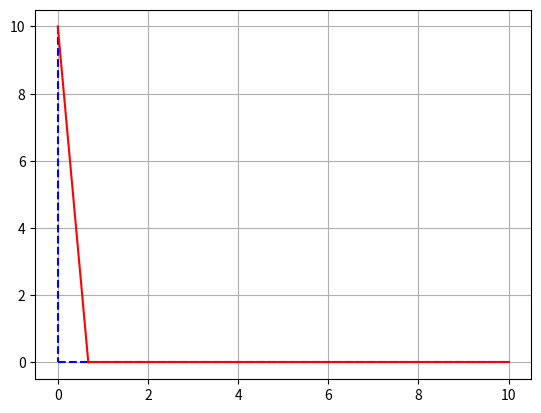

This figure's Python source:
import numpy as np
import matplotlib.pyplot as plt
np.set_printoptions(linewidth=200, suppress=True)

class Node:
    """
    Nodes class smallest thing in a FEA model\n
    All other classes the built up by nodes. A node must have a name 
    """
    def __init__(self, name, XPos, YPos, DoFX, DoFY, EternalLoadX, EternalLoadY, ZPos = 0, DoFRotZ = False, EternalMomentZ = 0):
        """
        Class for Nodes that make up elements
        """
        self.name = name
        self.XPos = XPos
        self.YPos = YPos
        self.ZPos = ZPos
        self.DofX = DoFX
        self.DofY = DoFY
        self.DofRotZ = DoFRotZ
        self.EternalLoadX = EternalLoadX
        self.EternalLoadY = EternalLoadY
        self.EternalMomentZ = EternalMomentZ

    def __repr__(self):
        return (f"Node(name={self.name}")

class BarElement:
    """
    Bar Element: Made up of 2 nodes\n
    Alpha is assumed to be in degrees not needs if both element pos are defined
    """
    def __init__(self, name, alpha, E, A, L, node1: Node, node2: Node):
        """
        Class for Bar elements.
        alpha is in degrees
        """
        self.name = name
        self.alpha = alpha * np.pi / 180
        self.E = E
        self.A = A
        self.L = L
        self.node1 = node1
        self.node2 = node2
        self.localStiffnessmatrix = None
        self.StiffnessMatrix = None
        self.AssemblyMatrix = None
        self.GlobalForces = None
        self.TransMatrix = None
        self.deflection = None
        self.forces = None
        self.stress = None
        self.strain = None

    def __repr__(self):
        return (f"BarElement(name={self.name}, "
                f"node1={self.node1}, node2={self.node2}, "
                f"localStiffnessmatrix=\n{self.localStiffnessmatrix}, "
                f"StiffnessMatrix=\n{self.StiffnessMatrix})")
    
    def setlocalStiffnessMatrix(self):
        """
        returns the global stiffness matrix as a numpy nested list ie [[],[]]
        """
        K_e = (self.E * self.A / self.L) * np.array([[1, -1],
                                                     [-1, 1]])
        self.localStiffnessmatrix = K_e

    def setTransMatrix(self):
        if self.alpha is None:
            alpha = np.arctan2(self.node2.YPos - self.node1.YPos, self.node2.XPos - self.node1.XPos)
        else:
            alpha = self.alpha

        self.TransMatrix = np.array([[np.cos(alpha), np.sin(alpha), 0, 0],
                                 [0, 0, np.cos(alpha), np.sin(alpha)]])
        
    def setStiffnessMatrix(self):
        """
        returns the stiffness matrix as a numpy nested list ie [[],[]]\n
        IN GLOBAL CORDANATES 
        """
        if self.localStiffnessmatrix is None:
            self.setlocalStiffnessMatrix()
        if self.TransMatrix is None:
            self.setTransMatrix()
        K_e_global = np.transpose(self.TransMatrix) @ self.localStiffnessmatrix @ self.TransMatrix
        self.StiffnessMatrix = K_e_global

    def setAssemblyMatrix(self, dofnum, dofmap, nodelist): 
        A_e = np.zeros((dofnum,4))
        for node in nodelist:
            if node == self.node1:
                i = nodelist.index(node)
            if node == self.node2:
                i2 = nodelist.index(node)
        if self.node1.DofX :
            A_e[dofmap[i][0] - 1][0] = 1
        if self.node2.DofX:
            A_e[dofmap[i2][0] - 1][2] = 1
        if self.node1.DofY:
            A_e[dofmap[i][1] - 1][1] = 1
        if self.node2.DofY:
            A_e[dofmap[i2][1] - 1][3] = 1
        self.AssemblyMatrix = A_e

class BeamElement:
    def __init__(self, name, alpha, E, I, L, node1: Node, node2: Node):
        self.name = name
        self.alpha = alpha * np.pi / 180
        self.E = E
        self.I = I
        self.L = L
        self.node1 = node1
        self.node2 = node2
        self.localStiffnessmatrix = None
        self.StiffnessMatrix = None
        self.AssemblyMatrix = None
        self.GlobalForces = None
        self.TransMatrix = None
        self.deflection = None
        self.forces = None
        self.stress = None
        self.strain = None

    def __repr__(self):
        return (f"BeamElement(name={self.name}, "
                f"node1={self.node1}, node2={self.node2}, "
                f"localStiffnessmatrix=\n{self.localStiffnessmatrix}, "
                f"StiffnessMatrix=\n{self.StiffnessMatrix})")
    
    def setlocalStiffnessMatrix(self):
        """
        returns the global stiffness matrix as a numpy nested list ie [[],[]]
        """
        K_e = (self.E * self.I / (self.L ** 3)) * np.array([[12,        6*self.L,       -12,        6*self.L],
                                                            [6*self.L,  4*(self.L**2),  -6*self.L,  2*(self.L**2)],
                                                            [-12,       -6*self.L,      12,         -6*self.L],
                                                            [6*self.L,  2*(self.L**2),  -6*self.L,  4*(self.L**2)]])
        self.localStiffnessmatrix = K_e

    def setTransMatrix(self):
        if self.alpha is None:
            alpha = np.arctan2(self.node2.YPos - self.node1.YPos, self.node2.XPos - self.node1.XPos)
        else:
            alpha = self.alpha

        self.TransMatrix = np.array([[np.cos(alpha), np.sin(alpha), 0, 0],
                                     [0, 0, np.cos(alpha), np.sin(alpha)],
                                     [0,0,0,0],
                                     [0,0,0,1]])
        
    def setStiffnessMatrix(self):
        """
        returns the stiffness matrix as a numpy nested list ie [[],[]]\n
        IN GLOBAL CORDANATES 
        """
        if self.localStiffnessmatrix is None:
            self.setlocalStiffnessMatrix()
        if self.TransMatrix is None:
            self.setTransMatrix()
        K_e_global = np.transpose(self.TransMatrix) @ self.localStiffnessmatrix @ self.TransMatrix
        self.StiffnessMatrix = K_e_global

    def setAssemblyMatrix(self, dofnum, dofmap, nodelist): 
        A_e = np.zeros((dofnum,4))
        for node in nodelist:
            if node == self.node1:
                i = nodelist.index(node)
            if node == self.node2:
                i2 = nodelist.index(node)
        if self.node1.DofX :
            A_e[dofmap[i][0] - 1][0] = 1
        if self.node2.DofX:
            A_e[dofmap[i2][0] - 1][2] = 1
        if self.node1.DofY:
            A_e[dofmap[i][1] - 1][1] = 1
        if self.node2.DofY:
            A_e[dofmap[i2][1] - 1][3] = 1
        self.AssemblyMatrix = A_e

class FrameElement:
    def __init__(self, name, alpha, E, A, I, L, node1: Node, node2: Node):
        """
        alpha is in degrees
        """
        self.name = name
        self.alpha = alpha * np.pi / 180
        self.E = E
        self.A = A
        self.I = I
        self.L = L
        self.node1 = node1
        self.node2 = node2
        self.localStiffnessmatrix = None
        self.StiffnessMatrix = None
        self.AssemblyMatrix = None
        self.GlobalForces = None
        self.TransMatrix = None
        self.deflectionlocal = None
        self.Globaldeflection = None
        self.forces = None
        self.stress = None
        self.strain = None


    def __repr__(self):
        return (f"FrameElement(name={self.name}, "
                f"node1={self.node1}, node2={self.node2} ")
    
    def setlocalStiffnessMatrix(self):
        """
        returns the global stiffness matrix as a numpy nested list ie [[],[]]
        """
        beta = (self.A * (self.L**2)) / self.I
        Lsquared = self.L**2

        K_e = ((self.E * self.I) / (self.L**3)) * np.array([[beta,  0,          0,          -beta,  0,          0],
                                                            [0,     12,         6*self.L,   0,      -12,        6*self.L],
                                                            [0,     6*self.L,   4*Lsquared, 0,      -6*self.L,  2*Lsquared],
                                                            [-beta, 0,          0,          beta,   0,          0],
                                                            [0,     -12,        -6*self.L,  0,      12,         -6*self.L],
                                                            [0,     6*self.L,   2*Lsquared, 0,      -6*self.L,  4*Lsquared]])
        self.localStiffnessmatrix = K_e

    def setTransMatrix(self):
        if self.alpha is None:
            alpha = np.arctan2(self.node2.YPos - self.node1.YPos, self.node2.XPos - self.node1.XPos)
        else:
            alpha = self.alpha

        submatrix = np.array([[np.cos(alpha),   np.sin(alpha), 0],
                              [-np.sin(alpha),  np.cos(alpha), 0],
                              [0,               0,             1]])
        zeros = np.zeros_like(submatrix)

        temp = np.vstack((submatrix, zeros))
        temp2 = np.vstack((zeros, submatrix))
        temp3 = np.hstack((temp, temp2))
        self.TransMatrix = temp3
        
    def setStiffnessMatrix(self):
        """
        returns the stiffness matrix as a numpy nested list ie [[],[]]\n
        IN GLOBAL CORDANATES 
        """
        if self.localStiffnessmatrix is None:
            self.setlocalStiffnessMatrix()
        if self.TransMatrix is None:
            self.setTransMatrix()
        K_e_global = np.transpose(self.TransMatrix) @ self.localStiffnessmatrix @ self.TransMatrix
        self.StiffnessMatrix = K_e_global

    def setAssemblyMatrix(self, dofnum, dofmap, nodelist): 
        A_e = np.zeros((dofnum,6))
        for node in nodelist:
            if node == self.node1:
                i = nodelist.index(node)
            if node == self.node2:
                i2 = nodelist.index(node)
        if self.node1.DofX :
            A_e[dofmap[i][0] - 1][0] = 1
        if self.node2.DofX:
            A_e[dofmap[i2][0] - 1][3] = 1

        if self.node1.DofY:
            A_e[dofmap[i][1] - 1][1] = 1
        if self.node2.DofY:
            A_e[dofmap[i2][1] - 1][4] = 1

        if self.node1.DofRotZ:
            A_e[dofmap[i][2] - 1][2] = 1
        if self.node2.DofRotZ:
            A_e[dofmap[i2][2] - 1][5] = 1

        self.AssemblyMatrix = A_e

class Structure:
    """
    Is the overall structure that is made up of elements.\n
    Takes elements by add_elements
    """
    def __init__(self, name):
        self.name = name
        self.nodes = []
        self.elements = []
        self.GlobalStiffnessMatrix = None
        self.externalLoads = None
        self.GlobalDisplacement = None
        self.Totdof = None
        self.dofmap = None
        self.ReactionForces = None
        self.ax = plt.subplots()[1]

    def __repr__(self):
        return (f"Structure(name={self.name},\n nodes=[{', '.join([str(node.name) for node in self.nodes])}], "
                f"\nelements=[{', '.join([str(element.name) for element in self.elements])}])")

    def add_element(self, element):
        self.elements.append(element)
        self.elements.sort(key=lambda s: s.name)
        self.addNodes()

    def addNodes(self):
        """
        adds all the nodes into a list for the assmebly matrix
        should be called by add_element
        """
        for element in self.elements:
            if element.node1 not in self.nodes:
                self.nodes.append(element.node1)
            if element.node2 not in self.nodes:
                self.nodes.append(element.node2)
        self.nodes.sort(key=lambda s: s.name)

    def setTotdof(self):
        self.Totdof = 0
        self.dofmap = []
        for node in self.nodes:
            nodemap = [0,0,0]
            if node.DofX:
                self.Totdof += 1
                nodemap[0] = self.Totdof
            if node.DofY:
                self.Totdof += 1
                nodemap[1] = self.Totdof
            if node.DofRotZ:
                self.Totdof += 1
                nodemap[2] = self.Totdof
            self.dofmap.append(nodemap)

    def setGlobalStiffnessMatrix(self):
        k_g_e = []
        for element in self.elements:
            if element.AssemblyMatrix is None:
                if self.Totdof is None:
                    self.setTotdof()
                element.setAssemblyMatrix(self.Totdof, self.dofmap, self.nodes)
            if element.StiffnessMatrix is None:
                element.setStiffnessMatrix()
            k_g_e.append(element.AssemblyMatrix @ element.StiffnessMatrix @ element.AssemblyMatrix.T)
        self.GlobalStiffnessMatrix = np.array(sum(k_g_e))

    def setexeternalLoads(self):
        Q = []
        for node in self.nodes:
            if node.DofX :
                Q.append([node.EternalLoadX])
            if node.DofY:
                Q.append([node.EternalLoadY])
            if node.DofRotZ:
                Q.append([node.EternalMomentZ])
        self.externalLoads = np.array(Q)
            
    def setGlobalDisplacement(self):
        if self.GlobalStiffnessMatrix is None:
            self.setGlobalStiffnessMatrix()
        if self.externalLoads is None:
            self.setexeternalLoads()
        self.GlobalDisplacement = np.linalg.solve(self.GlobalStiffnessMatrix, self.externalLoads) 

    def setElementGlobalForces(self):
        if self.GlobalDisplacement is None:
            self.setGlobalDisplacement()
        for element in self.elements:
            if element.StiffnessMatrix is None:
                element.setStiffnessMatrix()
            if element.AssemblyMatrix is None:
                element.setAssemblyMatrix()
            element.GlobalForces = element.StiffnessMatrix @ element.AssemblyMatrix.T @ self.GlobalDisplacement

    def setElementDisplacement(self):
        if self.GlobalDisplacement is None:
            self.setGlobalDisplacement()
        for element in self.elements:
            if element.TransMatrix is None:
                element.setTransMatrix()
            if element.AssemblyMatrix is None:
                element.setAssemblyMatrix()
            element.Globaldeflection = element.AssemblyMatrix.T @ self.GlobalDisplacement
            element.deflectionlocal = element.TransMatrix @ element.Globaldeflection

    def setElementForces(self):
        for element in self.elements:
            if element.localStiffnessmatrix is None:
                element.setlocalStiffnessMatrix
            if element.deflection is None:
                self.setElementDisplacement()
            element.forces = element.localStiffnessmatrix @ element.deflection

    def setReactionForces(self):
        rxn = []
        for i in range(len(self.nodes)):
            if (not (self.nodes[i].DofX and self.nodes[i].DofY and self.nodes[i].DofRotZ)):
                elementswithReactions = []
                for element in self.elements:
                    if ((self.nodes[i] == element.node1 ) or (self.nodes[i] == element.node2)):
                        elementswithReactions.append(element)
                rxnx = 0
                rxny = 0
                rxnRotz = 0
                for elerxn in elementswithReactions:
                    if elerxn.GlobalForces is None:
                        self.setElementGlobalForces()
                    rxnx += elerxn.GlobalForces[0][0]
                    rxny += elerxn.GlobalForces[1][0]
                    rxnRotz += elerxn.GlobalForces[2][0]
                rxn.append([rxnx, rxny, rxnRotz])
            else:
                rxn.append([0,0,0])
        self.ReactionForces = np.array(rxn)

    def setElementStressStrain(self):
        for element in self.elements:
            if element.deflection is None:
                self.setElementDisplacement()
            element.strain = (element.deflection[1][0] - element.deflection[0][0]) / element.L
            element.stress = element.E * element.strain

    def plotelements(self):
        for element in self.elements:
            xs = [element.node1.XPos, element.node2.XPos]
            ys = [element.node1.YPos, element.node2.YPos]
            self.ax.plot(xs, ys, 'b--')

    def plotdeflectedelements(self, scale):
        for element in self.elements:
            if element.Globaldeflection is None:
                self.setElementDisplacement()
            xs = [element.node1.XPos + element.Globaldeflection[0][0] * scale, element.node2.XPos + element.Globaldeflection[3][0] * scale]
            ys = [element.node1.YPos + element.Globaldeflection[1][0] * scale, element.node2.YPos + element.Globaldeflection[4][0] * scale]
            self.ax.plot(xs, ys, 'r')


    def plot(self, scale):
        self.plotelements()
        self.plotdeflectedelements(scale)
        self.ax.grid(True)
        plt.show()

        
def main():
    node1 = Node("Node1", 0, 10, False, False, 0, 0)
    node2 = Node("Node2", 0, 0, True, False, 0, 0, EternalMomentZ= 140000, DoFRotZ= True)
    node3 = Node("Node3", 10, 0, False, False, 0, 0, DoFRotZ=True)

    frame1 = FrameElement("Frame1", alpha= 270, E= 200e9, A= 1e-5, I=5e-4, L=10, node1= node1, node2= node2)
    frame2 = FrameElement("Frame2", alpha= 0, E= 200e9, A= 1e-5, I=5e-4, L=10, node1= node2, node2= node3)


    structure = Structure("struct")
    structure.add_element(frame1)
    structure.add_element(frame2)

    structure.plot(50)

    #print(frame1.deflection)
    #print(structure.GlobalDisplacement)
    

if __name__ == "__main__":
    main()


        
